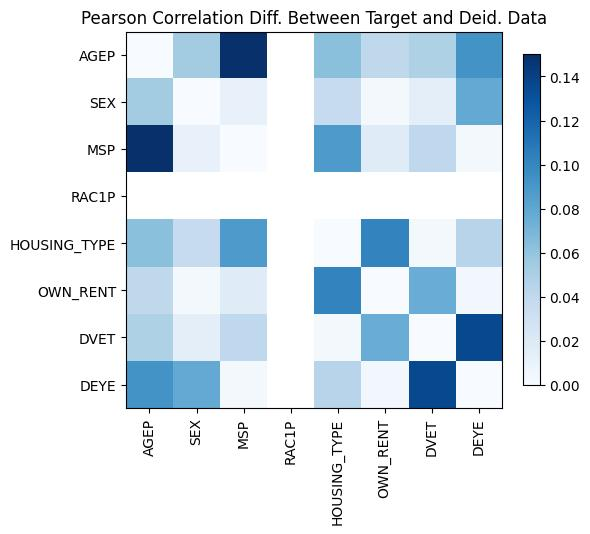

The table this chart was drawn from, first rows:
, AGEP, SEX, MSP, RAC1P, HOUSING_TYPE, OWN_RENT, DVET, DEYE
AGEP, 1.1102230246251565e-16, 0.05336, 0.2769, , 0.06296, 0.04048, 0.04856, -0.09312
SEX, 0.05336, -9.992007221626409e-16, 0.01077, , -0.0375, 0.002978, -0.01451, -0.07848
MSP, 0.2769, 0.01077, -7.771561172376096e-16, , -0.08797, 0.01777, 0.04035, -0.002482
RAC1P, , , , , , , , 
HOUSING_TYPE, 0.06296, -0.0375, -0.08797, , 4.551914400963142e-15, 0.1014, -0.002482, 0.04427
OWN_RENT, 0.04048, 0.002978, 0.01777, , 0.1014, 3.219646771412954e-15, 0.07584, -0.003863
DVET, 0.04856, -0.01451, 0.04035, , -0.002482, 0.07584, 6.661338147750939e-16, -0.1355
DEYE, -0.09312, -0.07848, -0.002482, , 0.04427, -0.003863, -0.1355, 2.55351295663786e-15
